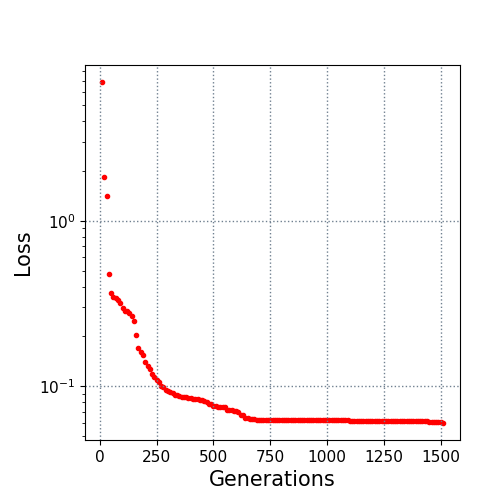

Source data for this figure (header and first rows):
10.0, 6.899446
20.0, 1.847
30.0, 1.417
40.0, 0.4735
50.0, 0.3659
60.0, 0.3468
70.0, 0.34
80.0, 0.3319
90.0, 0.3182
100.0, 0.2974
110.0, 0.2867
120.0, 0.2829
130.0, 0.2761
140.0, 0.2669
150.0, 0.2488
160.0, 0.2039
170.0, 0.1696
180.0, 0.161
190.0, 0.1537
200.0, 0.1409
210.0, 0.1329
220.0, 0.127
230.0, 0.1186
240.0, 0.1138
250.0, 0.1088
260.0, 0.1055
270.0, 0.1004
280.0, 0.09816
290.0, 0.0951
300.0, 0.09292
310.0, 0.09181
320.0, 0.09062
330.0, 0.0883
340.0, 0.08786
350.0, 0.08694
360.0, 0.08593
370.0, 0.08573
380.0, 0.08573
390.0, 0.08512
400.0, 0.08441
410.0, 0.08412
420.0, 0.08357
430.0, 0.0832
440.0, 0.08278
450.0, 0.08196
460.0, 0.08153
470.0, 0.08067
480.0, 0.07814
490.0, 0.07751
500.0, 0.07595
510.0, 0.07583
520.0, 0.07533
530.0, 0.07496
540.0, 0.07483
550.0, 0.07448
560.0, 0.0722
570.0, 0.07149
580.0, 0.07149
590.0, 0.0708
600.0, 0.07045
610.0, 0.06999
... 90 more rows
